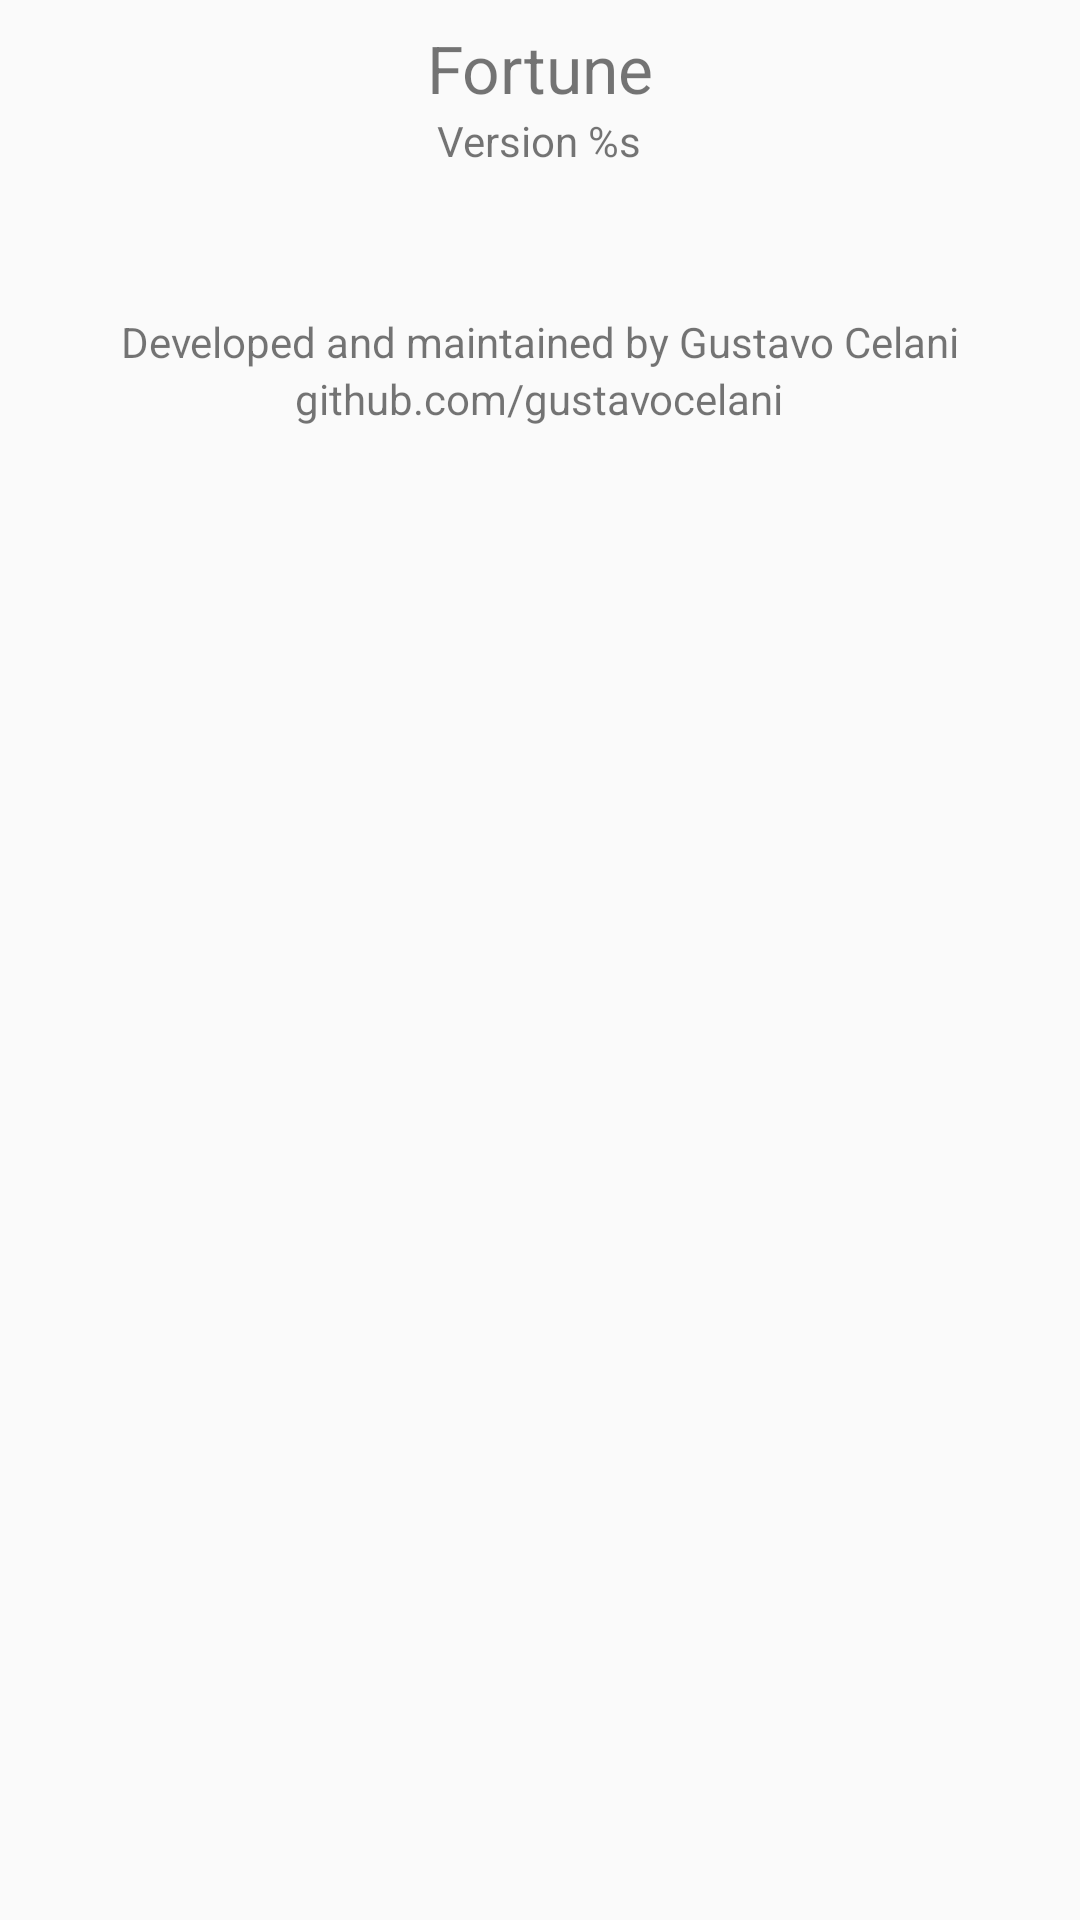

Android layout source for this screen:
<!-- AndroidManifest.xml: application theme AppTheme -->
<!-- res/layout/fragment_about.xml -->
<?xml version="1.0" encoding="utf-8"?>
<LinearLayout
    xmlns:android="http://schemas.android.com/apk/res/android"
    xmlns:app="http://schemas.android.com/apk/res-auto"
    xmlns:tools="http://schemas.android.com/tools"
    android:layout_width="wrap_content"
    android:layout_height="wrap_content"
    android:orientation="vertical"
    android:layout_gravity="center"
    tools:context=".fragments.AboutFragment" >

    <ImageView
        android:layout_width="wrap_content"
        android:layout_height="wrap_content"
        android:contentDescription="@string/app_name"
        android:layout_gravity="center"
        app:srcCompat="@mipmap/ic_launcher" />

    <TextView
        android:layout_width="wrap_content"
        android:layout_height="wrap_content"
        android:paddingTop="@dimen/nav_header_vertical_spacing"
        android:text="@string/app_name"
        android:textSize="@dimen/big_text_size"
        android:layout_gravity="center" />

    <TextView
        android:id="@+id/version_text"
        android:layout_width="wrap_content"
        android:layout_height="wrap_content"
        android:layout_gravity="center"
        android:text="@string/about_version_text" />

    <TextView
        android:layout_width="wrap_content"
        android:layout_height="wrap_content"
        android:layout_gravity="center"
        android:layout_marginTop="@dimen/about_vertical_owner_margin"
        android:text="@string/about_owner_text" />

    <TextView
        android:layout_width="wrap_content"
        android:layout_height="wrap_content"
        android:layout_gravity="center"
        android:text="@string/about_owner_github_text" />

</LinearLayout>
<!-- resources referenced by this layout -->
<resources>
  <dimen name="about_vertical_owner_margin">48dp</dimen>
  <dimen name="big_text_size">22sp</dimen>
  <dimen name="nav_header_vertical_spacing">8dp</dimen>
  <!-- mipmap ic_launcher: png bitmap (mipmap-hdpi, 1314 bytes) -->
  <string name="about_owner_github_text">github.com/gustavocelani</string>
  <string name="about_owner_text">Developed and maintained by Gustavo Celani</string>
  <string name="about_version_text">Version %s</string>
  <string name="app_name">Fortune</string>
  <style name="AppTheme" parent="Theme.AppCompat.DayNight" />
</resources>
